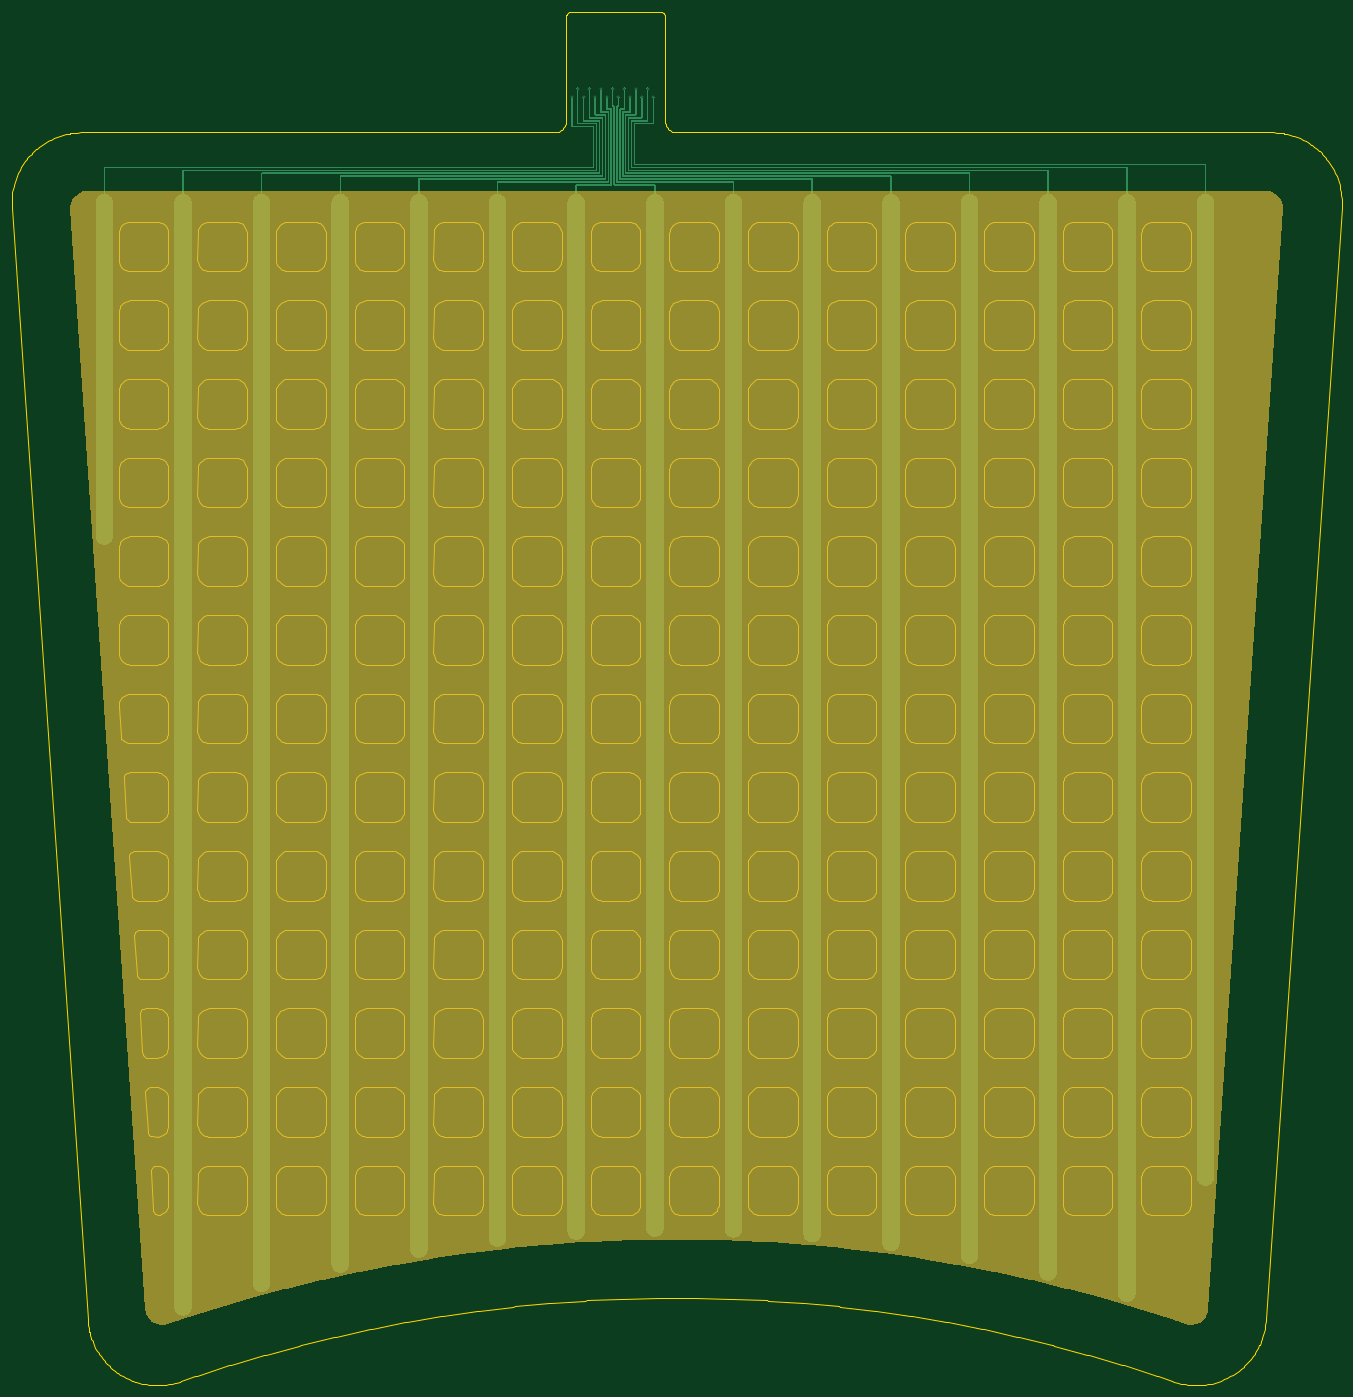
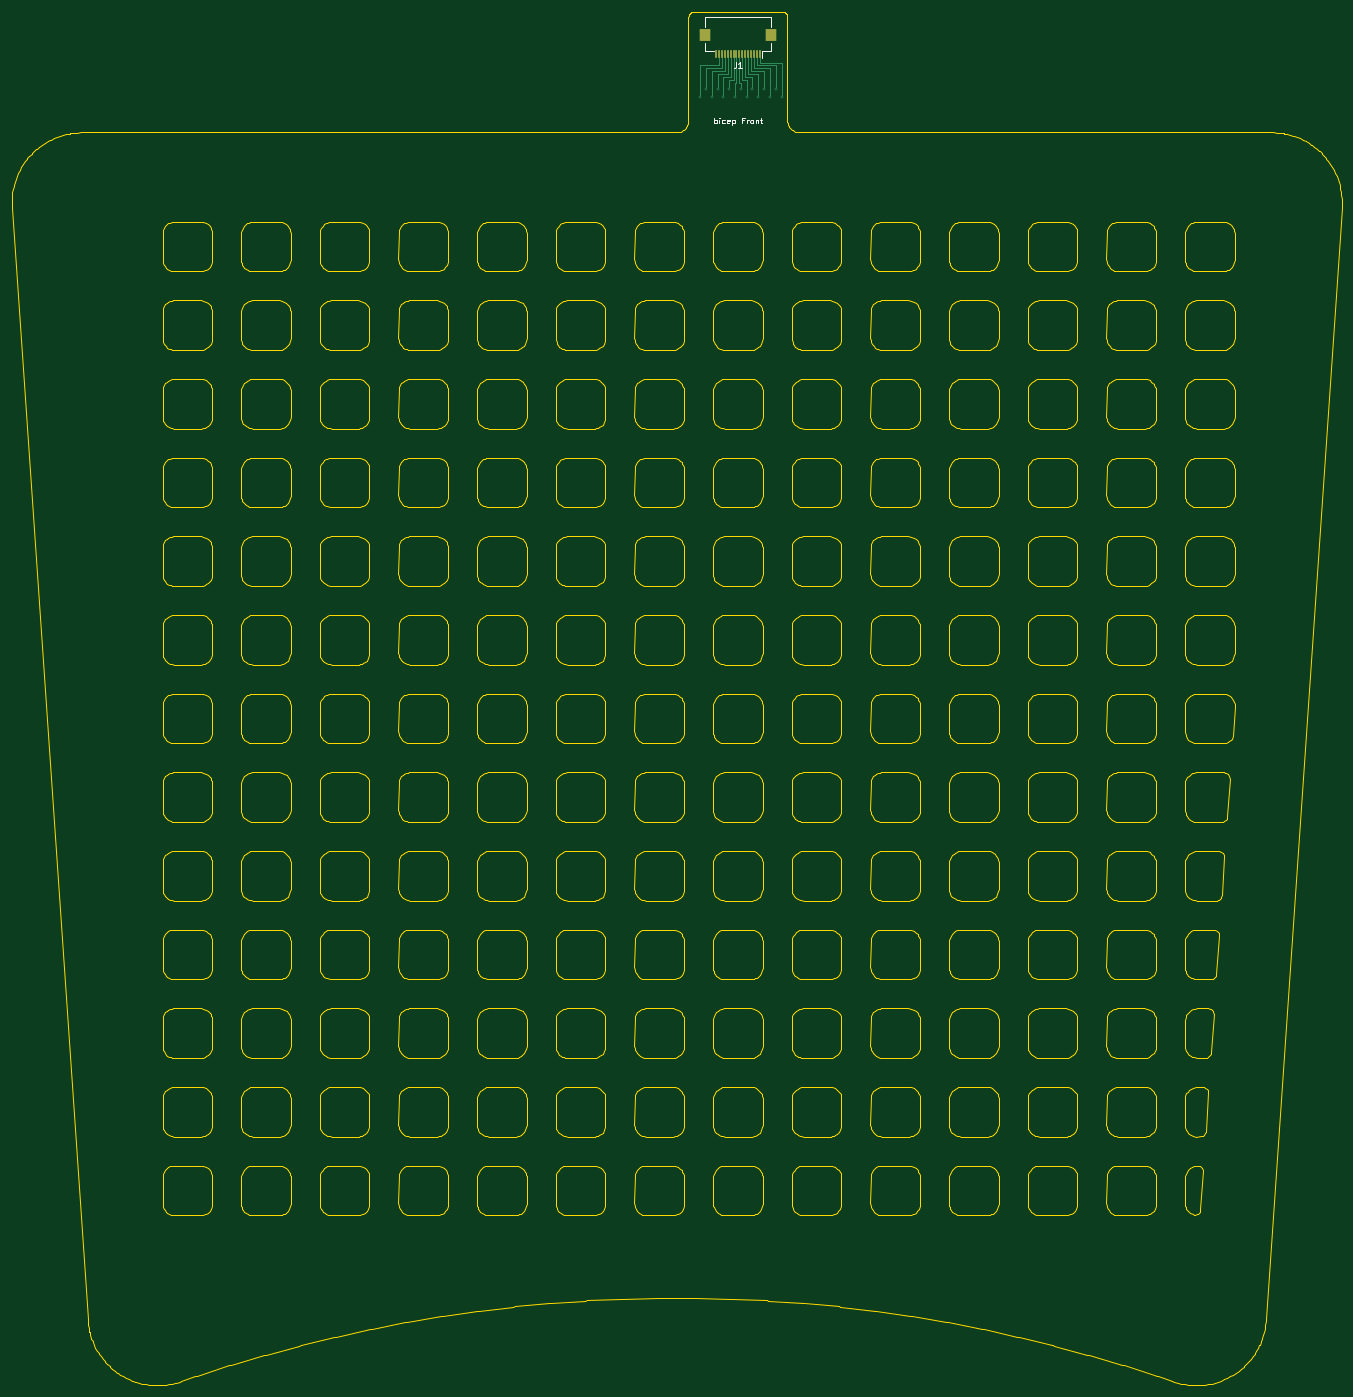
Circuit board: 11 layer files. Board 228.3 x 235.8 mm.
- bottom_copper: bicep_Front-B_Cu.gbr (3792 bytes)
- bottom_mask: bicep_Front-B_Mask.gbr (977 bytes)
- paste: bicep_Front-B_Paste.gbr (972 bytes)
- bottom_silk: bicep_Front-B_Silkscreen.gbr (5855 bytes)
- outline: bicep_Front-Edge_Cuts.gbr (191285 bytes)
- top_copper: bicep_Front-F_Cu.gbr (74255 bytes)
- top_mask: bicep_Front-F_Mask.gbr (5299 bytes)
- paste: bicep_Front-F_Paste.gbr (456 bytes)
- top_silk: bicep_Front-F_Silkscreen.gbr (457 bytes)
- drill: bicep_Front-NPTH.drl (264 bytes)
- drill: bicep_Front-PTH.drl (554 bytes)

=== bottom_copper: bicep_Front-B_Cu.gbr ===
%TF.GenerationSoftware,KiCad,Pcbnew,10.0.5*%
%TF.CreationDate,2026-10-17T17:50:36+01:00*%
%TF.ProjectId,bicep_Front,62696365-705f-4467-926f-6e742e6b6963,rev?*%
%TF.SameCoordinates,Original*%
%TF.FileFunction,Copper,L2,Bot*%
%TF.FilePolarity,Positive*%
%FSLAX46Y46*%
G04 Gerber Fmt 4.6, Leading zero omitted, Abs format (unit mm)*
G04 Created by KiCad (PCBNEW 10.0.5) date 2026-10-17 17:50:36*
%MOMM*%
%LPD*%
G01*
G04 APERTURE LIST*
%TA.AperFunction,SMDPad,CuDef*%
%ADD10R,0.300000X1.300000*%
%TD*%
%TA.AperFunction,SMDPad,CuDef*%
%ADD11R,1.800000X2.200000*%
%TD*%
%TA.AperFunction,ViaPad*%
%ADD12C,0.450000*%
%TD*%
%TA.AperFunction,Conductor*%
%ADD13C,0.250000*%
%TD*%
G04 APERTURE END LIST*
D10*
X109892915Y-17350000D03*
X110392915Y-17350000D03*
X110892915Y-17350000D03*
X111392915Y-17350000D03*
X111892915Y-17350000D03*
X112392915Y-17350000D03*
X112892915Y-17350000D03*
X113392915Y-17350000D03*
X113892915Y-17350000D03*
X114392915Y-17350000D03*
X114892915Y-17350000D03*
X115392915Y-17350000D03*
X115892915Y-17350000D03*
X116392915Y-17350000D03*
X116892915Y-17350000D03*
X117392915Y-17350000D03*
D11*
X107992915Y-14100000D03*
X119292915Y-14100000D03*
D12*
X106142915Y-24750000D03*
X107142915Y-23250000D03*
X108142915Y-24750000D03*
X109142915Y-23250000D03*
X110142915Y-24750000D03*
X111142915Y-23250000D03*
X112142915Y-24750000D03*
X113142915Y-23250000D03*
X114142915Y-24750000D03*
X115142915Y-23250000D03*
X116142915Y-24750000D03*
X117142915Y-23250000D03*
X118142915Y-24750000D03*
X119142915Y-23250000D03*
X120142915Y-24750000D03*
D13*
X106142915Y-18750000D02*
X109892915Y-18750000D01*
X109892915Y-18750000D02*
X109892915Y-17349999D01*
X106142915Y-24750000D02*
X106142915Y-18750000D01*
X107142915Y-19250000D02*
X110392915Y-19250000D01*
X107142915Y-23250000D02*
X107142915Y-19250000D01*
X110392915Y-19250000D02*
X110392915Y-17349999D01*
X108142915Y-19750000D02*
X110892915Y-19750000D01*
X110892915Y-19750000D02*
X110892915Y-17349999D01*
X108142915Y-24750000D02*
X108142915Y-19750000D01*
X111392915Y-20250000D02*
X111392915Y-17349999D01*
X109142915Y-20250000D02*
X111392915Y-20250000D01*
X109142915Y-23250000D02*
X109142915Y-20250000D01*
X110142915Y-24750000D02*
X110142915Y-20750000D01*
X110142915Y-20750000D02*
X111892915Y-20750000D01*
X111892915Y-20750000D02*
X111892915Y-17349999D01*
X112392915Y-21250000D02*
X112392915Y-17349999D01*
X111142915Y-21250000D02*
X112392915Y-21250000D01*
X111142915Y-23250000D02*
X111142915Y-21250000D01*
X112892915Y-21750000D02*
X112892915Y-17349999D01*
X112142915Y-21750000D02*
X112892915Y-21750000D01*
X112142915Y-24750000D02*
X112142915Y-21750000D01*
X113392915Y-22250000D02*
X113392915Y-17349999D01*
X113142915Y-22250000D02*
X113392915Y-22250000D01*
X113142915Y-23250000D02*
X113142915Y-22250000D01*
X114142915Y-22250000D02*
X113892915Y-22250000D01*
X113892915Y-22250000D02*
X113892915Y-17349999D01*
X114142915Y-24750000D02*
X114142915Y-22250000D01*
X114392915Y-21750000D02*
X114392915Y-17349999D01*
X115142915Y-23250000D02*
X115142915Y-21750000D01*
X115142915Y-21750000D02*
X114392915Y-21750000D01*
X116142915Y-24750000D02*
X116142915Y-21250000D01*
X116142915Y-21250000D02*
X114892915Y-21250000D01*
X114892915Y-21250000D02*
X114892915Y-17349999D01*
X117142915Y-23250000D02*
X117142915Y-20750000D01*
X117142915Y-20750000D02*
X115392915Y-20750000D01*
X115392915Y-20750000D02*
X115392915Y-17349999D01*
X118142915Y-20250000D02*
X115892915Y-20250000D01*
X118142915Y-24750000D02*
X118142915Y-20250000D01*
X115892915Y-20250000D02*
X115892915Y-17349999D01*
X119142915Y-19750000D02*
X116392915Y-19750000D01*
X119142915Y-23250000D02*
X119142915Y-19750000D01*
X116392915Y-19750000D02*
X116392915Y-17349999D01*
X116892915Y-19250000D02*
X116892915Y-17349999D01*
X120142915Y-19250000D02*
X116892915Y-19250000D01*
X120142915Y-24750000D02*
X120142915Y-19250000D01*
M02*

=== bottom_mask: bicep_Front-B_Mask.gbr ===
%TF.GenerationSoftware,KiCad,Pcbnew,10.0.5*%
%TF.CreationDate,2026-10-17T17:50:36+01:00*%
%TF.ProjectId,bicep_Front,62696365-705f-4467-926f-6e742e6b6963,rev?*%
%TF.SameCoordinates,Original*%
%TF.FileFunction,Soldermask,Bot*%
%TF.FilePolarity,Negative*%
%FSLAX46Y46*%
G04 Gerber Fmt 4.6, Leading zero omitted, Abs format (unit mm)*
G04 Created by KiCad (PCBNEW 10.0.5) date 2026-10-17 17:50:36*
%MOMM*%
%LPD*%
G01*
G04 APERTURE LIST*
%ADD10R,0.300000X1.300000*%
%ADD11R,1.800000X2.200000*%
G04 APERTURE END LIST*
D10*
X109892915Y-17350000D03*
X110392915Y-17350000D03*
X110892915Y-17350000D03*
X111392915Y-17350000D03*
X111892915Y-17350000D03*
X112392915Y-17350000D03*
X112892915Y-17350000D03*
X113392915Y-17350000D03*
X113892915Y-17350000D03*
X114392915Y-17350000D03*
X114892915Y-17350000D03*
X115392915Y-17350000D03*
X115892915Y-17350000D03*
X116392915Y-17350000D03*
X116892915Y-17350000D03*
X117392915Y-17350000D03*
D11*
X107992915Y-14100000D03*
X119292915Y-14100000D03*
M02*

=== paste: bicep_Front-B_Paste.gbr ===
%TF.GenerationSoftware,KiCad,Pcbnew,10.0.5*%
%TF.CreationDate,2026-10-17T17:50:36+01:00*%
%TF.ProjectId,bicep_Front,62696365-705f-4467-926f-6e742e6b6963,rev?*%
%TF.SameCoordinates,Original*%
%TF.FileFunction,Paste,Bot*%
%TF.FilePolarity,Positive*%
%FSLAX46Y46*%
G04 Gerber Fmt 4.6, Leading zero omitted, Abs format (unit mm)*
G04 Created by KiCad (PCBNEW 10.0.5) date 2026-10-17 17:50:36*
%MOMM*%
%LPD*%
G01*
G04 APERTURE LIST*
%ADD10R,0.300000X1.300000*%
%ADD11R,1.800000X2.200000*%
G04 APERTURE END LIST*
D10*
X109892915Y-17350000D03*
X110392915Y-17350000D03*
X110892915Y-17350000D03*
X111392915Y-17350000D03*
X111892915Y-17350000D03*
X112392915Y-17350000D03*
X112892915Y-17350000D03*
X113392915Y-17350000D03*
X113892915Y-17350000D03*
X114392915Y-17350000D03*
X114892915Y-17350000D03*
X115392915Y-17350000D03*
X115892915Y-17350000D03*
X116392915Y-17350000D03*
X116892915Y-17350000D03*
X117392915Y-17350000D03*
D11*
X107992915Y-14100000D03*
X119292915Y-14100000D03*
M02*

=== bottom_silk: bicep_Front-B_Silkscreen.gbr (5855 bytes, source omitted) ===
=== outline: bicep_Front-Edge_Cuts.gbr (191285 bytes, source omitted) ===
=== top_copper: bicep_Front-F_Cu.gbr (74255 bytes, source omitted) ===
=== top_mask: bicep_Front-F_Mask.gbr ===
%TF.GenerationSoftware,KiCad,Pcbnew,10.0.5*%
%TF.CreationDate,2026-10-17T17:50:36+01:00*%
%TF.ProjectId,bicep_Front,62696365-705f-4467-926f-6e742e6b6963,rev?*%
%TF.SameCoordinates,Original*%
%TF.FileFunction,Soldermask,Top*%
%TF.FilePolarity,Negative*%
%FSLAX46Y46*%
G04 Gerber Fmt 4.6, Leading zero omitted, Abs format (unit mm)*
G04 Created by KiCad (PCBNEW 10.0.5) date 2026-10-17 17:50:36*
%MOMM*%
%LPD*%
G01*
G04 APERTURE LIST*
%ADD10C,0.000000*%
G04 APERTURE END LIST*
D10*
G36*
X225515100Y-40763900D02*
G01*
X225801200Y-40805600D01*
X226082000Y-40874600D01*
X226354800Y-40970300D01*
X226617100Y-41091800D01*
X226866500Y-41238000D01*
X227100700Y-41407600D01*
X227317400Y-41598800D01*
X227514800Y-41810100D01*
X227690900Y-42039400D01*
X227844100Y-42284600D01*
X227973000Y-42543300D01*
X228076400Y-42813300D01*
X228153300Y-43092000D01*
X228203100Y-43376800D01*
X228225200Y-43665000D01*
X228219400Y-43954100D01*
X215356100Y-232615800D01*
X215322400Y-232903900D01*
X215261100Y-233187400D01*
X215172600Y-233463600D01*
X215057900Y-233730000D01*
X214918000Y-233984100D01*
X214754200Y-234223500D01*
X214568100Y-234446000D01*
X214361300Y-234649400D01*
X214135900Y-234831900D01*
X213893900Y-234991800D01*
X213637600Y-235127600D01*
X213369400Y-235238000D01*
X213091800Y-235321900D01*
X212807300Y-235378700D01*
X212518700Y-235407700D01*
X212228700Y-235408800D01*
X211939900Y-235381800D01*
X211655100Y-235327000D01*
X211376800Y-235245000D01*
X210103900Y-234801900D01*
X209990400Y-234763100D01*
X209718200Y-234672000D01*
X209604800Y-234634700D01*
X203955900Y-232818600D01*
X203841500Y-232782600D01*
X203567200Y-232697900D01*
X203452900Y-232663400D01*
X197762200Y-230983000D01*
X197647000Y-230949700D01*
X197370700Y-230871600D01*
X197255600Y-230839800D01*
X191526300Y-229296000D01*
X191410400Y-229265500D01*
X191132300Y-229194100D01*
X191016500Y-229165000D01*
X185251900Y-227758700D01*
X185135200Y-227731000D01*
X184855500Y-227666200D01*
X184739100Y-227640000D01*
X178942500Y-226372000D01*
X178825200Y-226347100D01*
X178544000Y-226289000D01*
X178427000Y-226265600D01*
X172601700Y-225136600D01*
X172483900Y-225114500D01*
X172201400Y-225063200D01*
X172083800Y-225042500D01*
X166233100Y-224053300D01*
X166114800Y-224034000D01*
X165831200Y-223989500D01*
X165713100Y-223971600D01*
X159840500Y-223122700D01*
X159721800Y-223106200D01*
X159437200Y-223068500D01*
X159318700Y-223053500D01*
X153427500Y-222345200D01*
X153308400Y-222331600D01*
X153022900Y-222300700D01*
X152904200Y-222288500D01*
X146997700Y-221721400D01*
X146878300Y-221710700D01*
X146592200Y-221686600D01*
X146473100Y-221677300D01*
X140554800Y-221251700D01*
X140435100Y-221243700D01*
X140148500Y-221226500D01*
X140029300Y-221220000D01*
X134102500Y-220936200D01*
X133982700Y-220931100D01*
X133695700Y-220920700D01*
X133576400Y-220917100D01*
X127644500Y-220775100D01*
X127524600Y-220772900D01*
X127237500Y-220769400D01*
X127118100Y-220768700D01*
X121184500Y-220768600D01*
X121064600Y-220769300D01*
X120777500Y-220772700D01*
X120658100Y-220774800D01*
X114726100Y-220916700D01*
X114606300Y-220920200D01*
X114319400Y-220930500D01*
X114200100Y-220935400D01*
X108273200Y-221219200D01*
X108153500Y-221225600D01*
X107866900Y-221242700D01*
X107747800Y-221250500D01*
X101829400Y-221676000D01*
X101709900Y-221685300D01*
X101423700Y-221709200D01*
X101304800Y-221719900D01*
X95398300Y-222286900D01*
X95279100Y-222299000D01*
X94993600Y-222329800D01*
X94875000Y-222343300D01*
X88983700Y-223051400D01*
X88864800Y-223066400D01*
X88580100Y-223104000D01*
X88461900Y-223120300D01*
X82589200Y-223969200D01*
X82470700Y-223987000D01*
X82187000Y-224031400D01*
X82069200Y-224050600D01*
X76218600Y-225039700D01*
X76100500Y-225060400D01*
X75817900Y-225111500D01*
X75700600Y-225133500D01*
X69875300Y-226262300D01*
X69757700Y-226285800D01*
X69476500Y-226343700D01*
X69359700Y-226368500D01*
X63563100Y-227636400D01*
X63446100Y-227662600D01*
X63166400Y-227727300D01*
X63050200Y-227754800D01*
X57285600Y-229161000D01*
X57169300Y-229190100D01*
X56891200Y-229261400D01*
X56775700Y-229291700D01*
X51046400Y-230835400D01*
X50930800Y-230867200D01*
X50654500Y-230945200D01*
X50539700Y-230978300D01*
X44849000Y-232658600D01*
X44734200Y-232693200D01*
X44459800Y-232777700D01*
X44345900Y-232813500D01*
X38697000Y-234629500D01*
X38583000Y-234666900D01*
X38310800Y-234757900D01*
X38197700Y-234796500D01*
X36908900Y-235245100D01*
X36630700Y-235327100D01*
X36345800Y-235381800D01*
X36057100Y-235408800D01*
X35767000Y-235407700D01*
X35478400Y-235378700D01*
X35194000Y-235321900D01*
X34916400Y-235237900D01*
X34648200Y-235127500D01*
X34391900Y-234991800D01*
X34149900Y-234831900D01*
X33924500Y-234649400D01*
X33717700Y-234445900D01*
X33531600Y-234223500D01*
X33367800Y-233984100D01*
X33227900Y-233730000D01*
X33113200Y-233463600D01*
X33024800Y-233187400D01*
X32963400Y-232903900D01*
X32929700Y-232615800D01*
X20066400Y-43954100D01*
X20060700Y-43665000D01*
X20082800Y-43376800D01*
X20132500Y-43092000D01*
X20209400Y-42813300D01*
X20312800Y-42543300D01*
X20441700Y-42284600D01*
X20595000Y-42039400D01*
X20771000Y-41810100D01*
X20968400Y-41598800D01*
X21185200Y-41407600D01*
X21419300Y-41238000D01*
X21668700Y-41091800D01*
X21931100Y-40970300D01*
X22203900Y-40874600D01*
X22484600Y-40805600D01*
X22770700Y-40763900D01*
X23059500Y-40750000D01*
X225226400Y-40750000D01*
X225515100Y-40763900D01*
G37*
M02*

=== paste: bicep_Front-F_Paste.gbr ===
%TF.GenerationSoftware,KiCad,Pcbnew,10.0.5*%
%TF.CreationDate,2026-10-17T17:50:36+01:00*%
%TF.ProjectId,bicep_Front,62696365-705f-4467-926f-6e742e6b6963,rev?*%
%TF.SameCoordinates,Original*%
%TF.FileFunction,Paste,Top*%
%TF.FilePolarity,Positive*%
%FSLAX46Y46*%
G04 Gerber Fmt 4.6, Leading zero omitted, Abs format (unit mm)*
G04 Created by KiCad (PCBNEW 10.0.5) date 2026-10-17 17:50:36*
%MOMM*%
%LPD*%
G01*
G04 APERTURE LIST*
G04 APERTURE END LIST*
M02*

=== top_silk: bicep_Front-F_Silkscreen.gbr ===
%TF.GenerationSoftware,KiCad,Pcbnew,10.0.5*%
%TF.CreationDate,2026-10-17T17:50:36+01:00*%
%TF.ProjectId,bicep_Front,62696365-705f-4467-926f-6e742e6b6963,rev?*%
%TF.SameCoordinates,Original*%
%TF.FileFunction,Legend,Top*%
%TF.FilePolarity,Positive*%
%FSLAX46Y46*%
G04 Gerber Fmt 4.6, Leading zero omitted, Abs format (unit mm)*
G04 Created by KiCad (PCBNEW 10.0.5) date 2026-10-17 17:50:36*
%MOMM*%
%LPD*%
G01*
G04 APERTURE LIST*
G04 APERTURE END LIST*
M02*

=== drill: bicep_Front-NPTH.drl ===
M48
; DRILL file KiCad 10.0.5 date 2026-10-17T17:50:36
; FORMAT={-:-/ absolute / metric / decimal}
; #@! TF.CreationDate,2026-10-17T17:50:36+01:00
; #@! TF.GenerationSoftware,Kicad,Pcbnew,10.0.5
; #@! TF.FileFunction,NonPlated,1,2,NPTH
FMAT,2
METRIC
%
G90
G05
M30

=== drill: bicep_Front-PTH.drl ===
M48
; DRILL file KiCad 10.0.5 date 2026-10-17T17:50:36
; FORMAT={-:-/ absolute / metric / decimal}
; #@! TF.CreationDate,2026-10-17T17:50:36+01:00
; #@! TF.GenerationSoftware,Kicad,Pcbnew,10.0.5
; #@! TF.FileFunction,Plated,1,2,PTH
FMAT,2
METRIC
; #@! TA.AperFunction,Plated,PTH,ViaDrill
T1C0.200
%
G90
G05
T1
X106.143Y-24.75
X107.143Y-23.25
X108.143Y-24.75
X109.143Y-23.25
X110.143Y-24.75
X111.143Y-23.25
X112.143Y-24.75
X113.143Y-23.25
X114.143Y-24.75
X115.143Y-23.25
X116.143Y-24.75
X117.143Y-23.25
X118.143Y-24.75
X119.143Y-23.25
X120.143Y-24.75
M30
